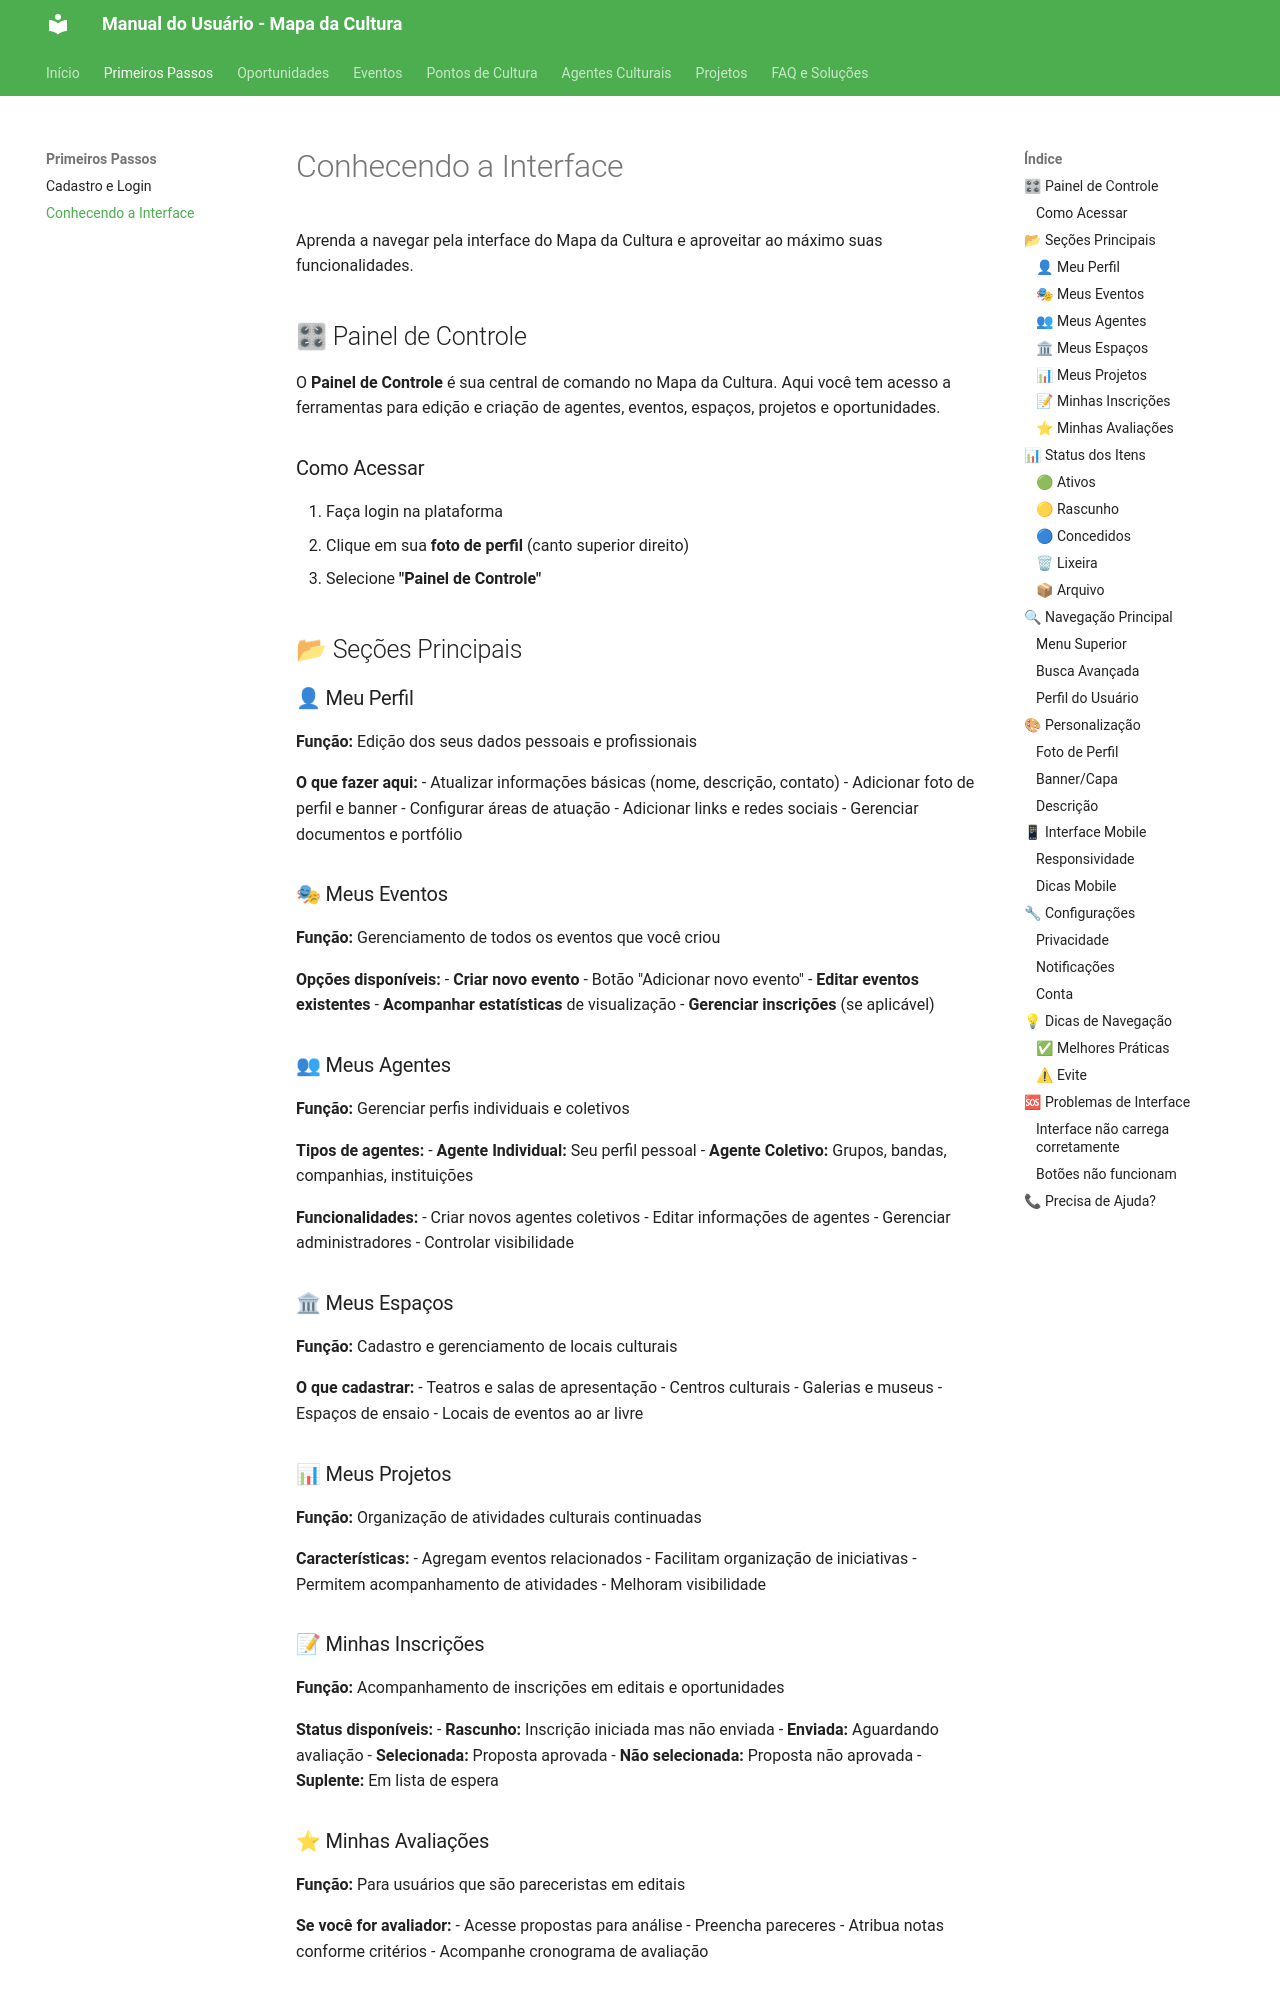

repository: iagocabral/manual-do-usuario-MinC · page: primeiros-passos/interface/index.html · generator: mkdocs

# Conhecendo a Interface

Aprenda a navegar pela interface do Mapa da Cultura e aproveitar ao máximo suas funcionalidades.

## 🎛 Painel de Controle

O **Painel de Controle** é sua central de comando no Mapa da Cultura. Aqui você tem acesso a ferramentas para edição e criação de agentes, eventos, espaços, projetos e oportunidades.

### Como Acessar
1. Faça login na plataforma
2. Clique em sua **foto de perfil** (canto superior direito)
3. Selecione **"Painel de Controle"**

## 📂 Seções Principais

### 👤 Meu Perfil
**Função:** Edição dos seus dados pessoais e profissionais

**O que fazer aqui:**
- Atualizar informações básicas (nome, descrição, contato)
- Adicionar foto de perfil e banner
- Configurar áreas de atuação
- Adicionar links e redes sociais
- Gerenciar documentos e portfólio

### 🎭 Meus Eventos
**Função:** Gerenciamento de todos os eventos que você criou

**Opções disponíveis:**
- **Criar novo evento** - Botão "Adicionar novo evento"
- **Editar eventos existentes**
- **Acompanhar estatísticas** de visualização
- **Gerenciar inscrições** (se aplicável)

### 👥 Meus Agentes
**Função:** Gerenciar perfis individuais e coletivos

**Tipos de agentes:**
- **Agente Individual:** Seu perfil pessoal
- **Agente Coletivo:** Grupos, bandas, companhias, instituições

**Funcionalidades:**
- Criar novos agentes coletivos
- Editar informações de agentes
- Gerenciar administradores
- Controlar visibilidade

### 🏛 Meus Espaços
**Função:** Cadastro e gerenciamento de locais culturais

**O que cadastrar:**
- Teatros e salas de apresentação
- Centros culturais
- Galerias e museus
- Espaços de ensaio
- Locais de eventos ao ar livre

### 📊 Meus Projetos
**Função:** Organização de atividades culturais continuadas

**Características:**
- Agregam eventos relacionados
- Facilitam organização de iniciativas
- Permitem acompanhamento de atividades
- Melhoram visibilidade
